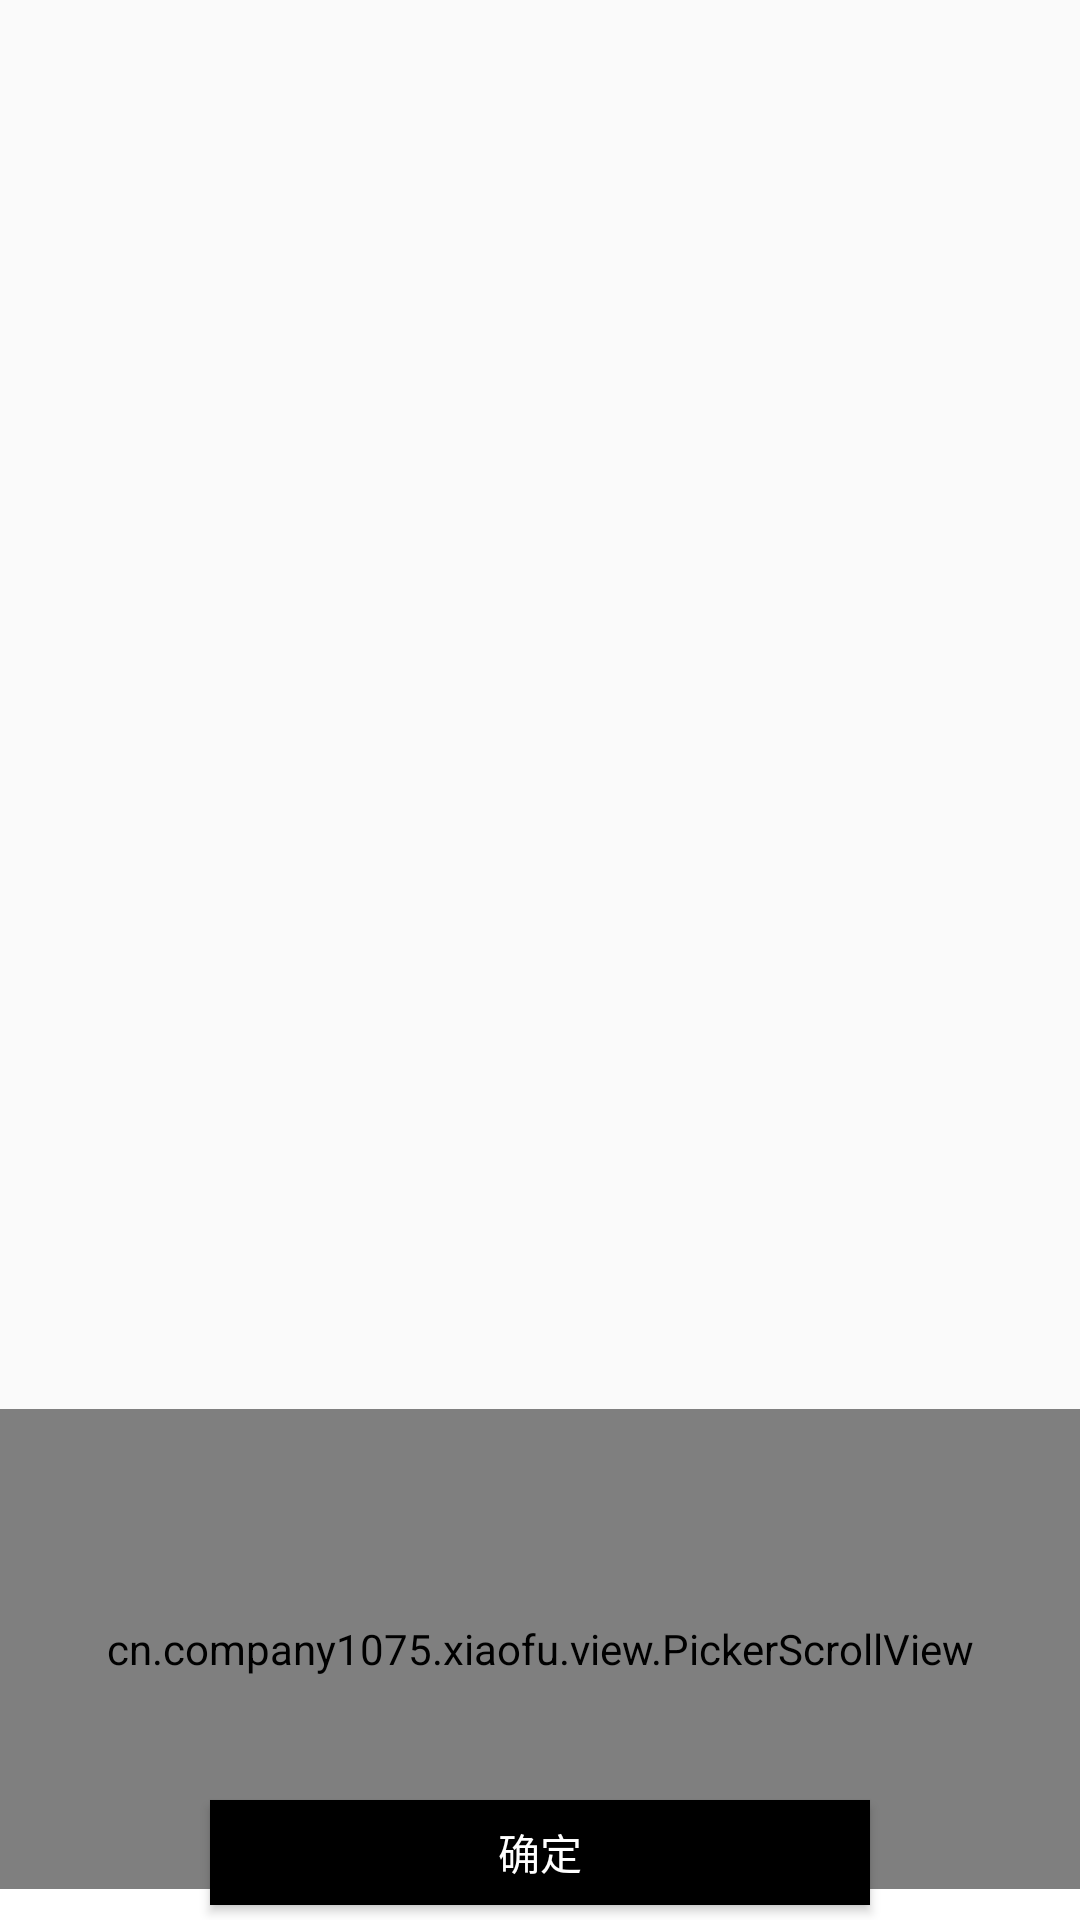

Produce the Android XML layout that renders to this screen, including the resource entries it uses.
<!-- AndroidManifest.xml: application theme AppTheme -->
<!-- res/layout/picker_layout.xml -->
<?xml version="1.0" encoding="utf-8"?>
<RelativeLayout xmlns:android="http://schemas.android.com/apk/res/android"
    android:id="@+id/picker_rel"
    android:layout_width="match_parent"
    android:layout_height="match_parent"
    >

    <RelativeLayout
        android:layout_width="match_parent"
        android:layout_height="wrap_content"
        android:layout_alignParentBottom="true"
        android:background="#ffffff" >

        <cn.company1075.xiaofu.view.PickerScrollView
            android:id="@+id/pickerscrlllview"
            android:layout_width="match_parent"
            android:layout_height="160dp"
            android:background="#ffffff" />

        <View
            android:layout_width="match_parent"
            android:layout_height="30dp"
            android:layout_below="@id/pickerscrlllview"
            android:layout_marginTop="-95dp"
            android:background="@drawable/picker_tv_bg" />

        <Button
            android:id="@+id/picker_yes"
            android:layout_width="match_parent"
            android:layout_height="35dp"
            android:layout_below="@id/pickerscrlllview"
            android:layout_marginLeft="70dp"
            android:layout_marginRight="70dp"
            android:layout_marginTop="-30dp"
            android:background="#000000"
            android:text="确定"
            android:textColor="#ffffff"
            android:textSize="14dp" />

        <View
            android:layout_width="match_parent"
            android:layout_height="5dp"
            android:layout_below="@id/picker_yes" />
    </RelativeLayout>

</RelativeLayout>
<!-- resources referenced by this layout -->
<resources>
  <style name="AppTheme" parent="Theme.AppCompat.Light.DarkActionBar">
          
          <item name="colorPrimary">@color/colorPrimary</item>
          <item name="colorPrimaryDark">@color/colorPrimaryDark</item>
          <item name="colorAccent">@color/colorAccent</item>
      </style>
  
      //Dialog无边框
  <color name="colorPrimary">#3F51B5</color>
  <color name="colorPrimaryDark">#303F9F</color>
  <color name="colorAccent">#FF4081</color>
</resources>
